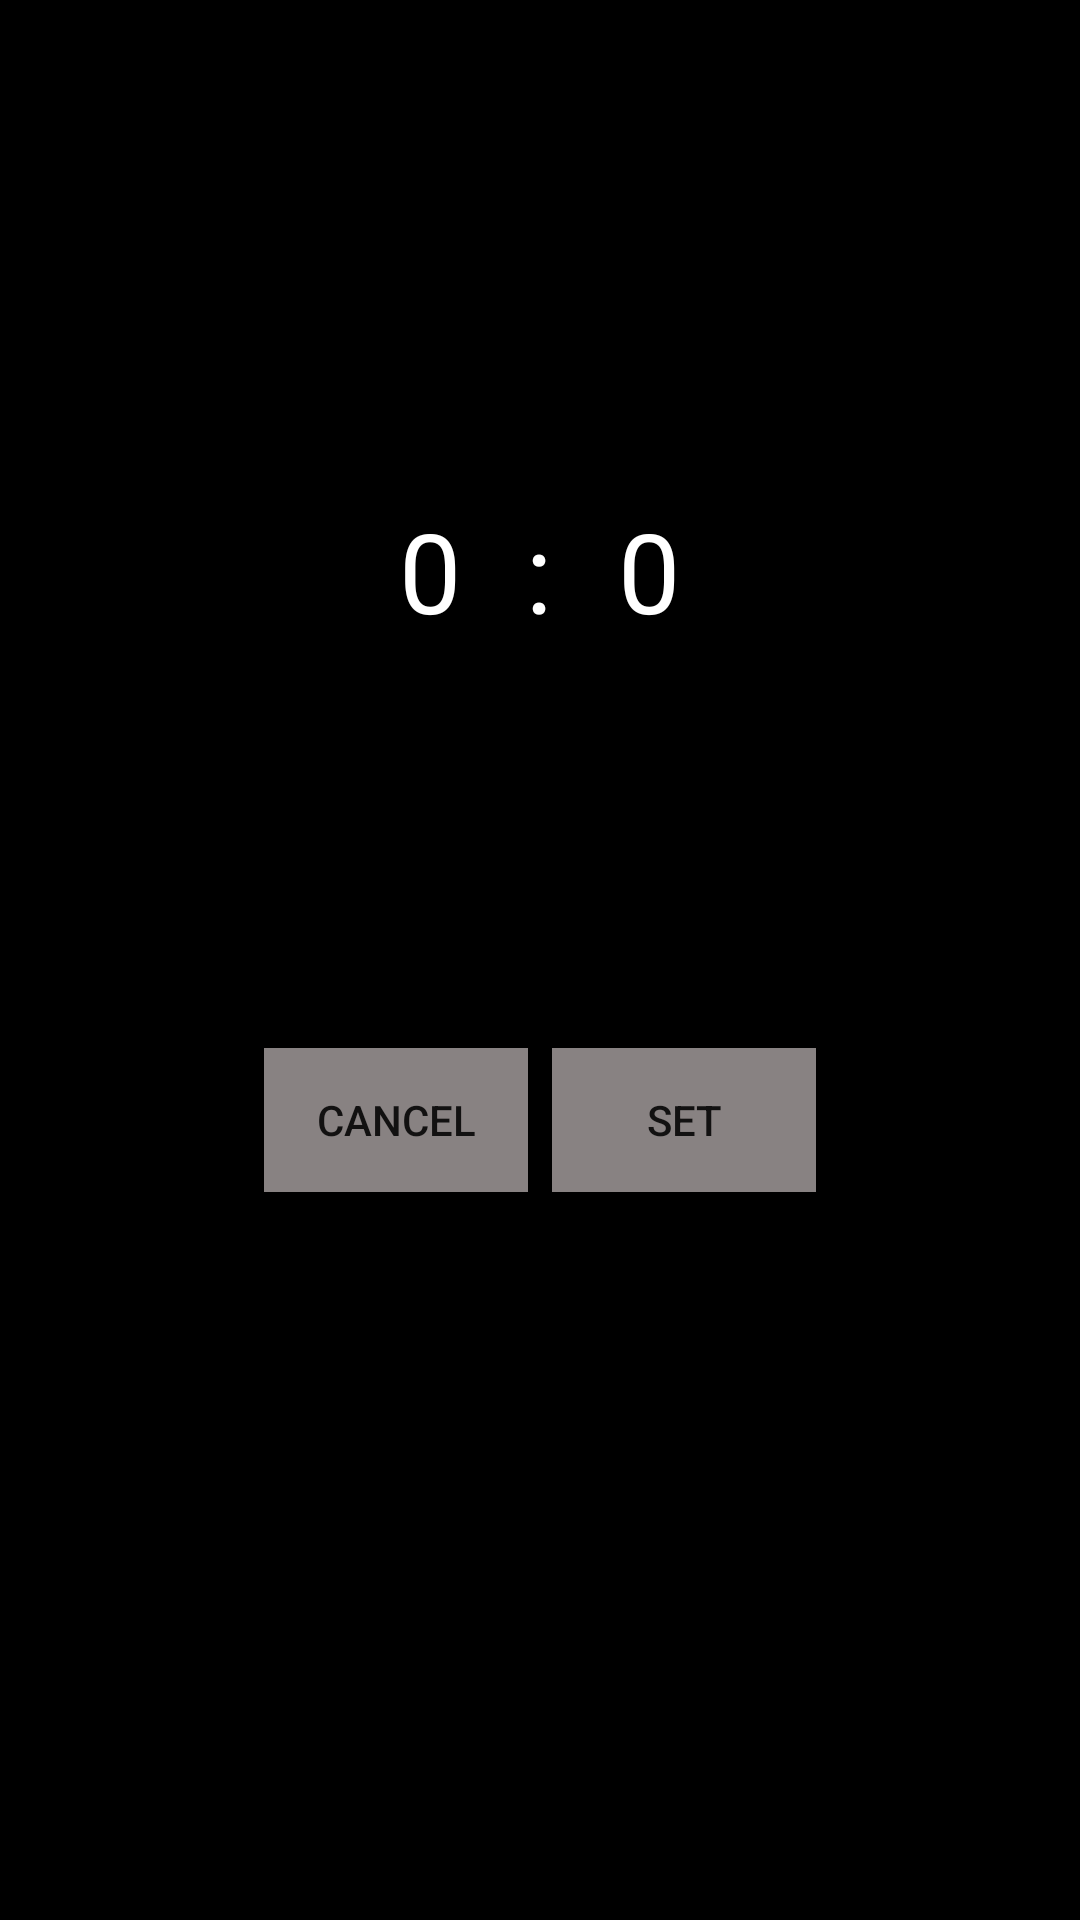

Produce the Android XML layout that renders to this screen, including the resource entries it uses.
<!-- AndroidManifest.xml: application theme Theme.Radioclockalarmclock -->
<!-- res/layout/custom.xml -->
<?xml version="1.0" encoding="utf-8"?>
<LinearLayout xmlns:tools="http://schemas.android.com/tools"
    android:paddingBottom="20dp"
    android:background="@color/black"
    android:orientation="vertical"
    xmlns:android="http://schemas.android.com/apk/res/android" android:layout_width="wrap_content" android:layout_height="wrap_content">
    <TextView
        android:layout_gravity="center_horizontal"
        android:layout_width="wrap_content"
        android:layout_height="wrap_content"
        android:id="@+id/titleCustom"
        android:layout_marginTop="11dp"
        android:textColor="@color/white"
        android:text="@string/set_time_toAlarm"
        android:textSize="18sp"
        android:layout_marginBottom="43dp"
        />
    <LinearLayout
        android:gravity="center"
        android:orientation="horizontal"
        android:padding="22dp"
        android:layout_width="match_parent"
        android:layout_height="wrap_content">
        <NumberPicker
            android:theme="@style/NumberPickerTheme"
            android:id="@+id/numberPicker_hours"
            android:layout_width="wrap_content"
            android:layout_height="wrap_content" />
        <TextView
            android:textSize="37sp"
            android:text="@string/delemiter"
            android:textColor="@color/white"
            android:layout_width="wrap_content"
            android:layout_height="wrap_content" />
        <NumberPicker
            android:theme="@style/NumberPickerTheme"
            android:id="@+id/numberPicker_minute"
            android:layout_width="wrap_content"
            android:layout_height="wrap_content" />
    </LinearLayout>
    <LinearLayout
        android:layout_marginTop="43dp"
        android:gravity="center_horizontal"
        android:orientation="horizontal"
        android:layout_width="match_parent"
        android:layout_height="wrap_content">
        <Button
            android:id="@+id/cancelDialog"
            android:text="@string/cancel"
            android:background="@color/gris"
            android:layout_margin="4dp"
            android:layout_width="wrap_content"
            android:layout_height="wrap_content"
            tools:ignore="ButtonStyle" />
        <Button
            android:id="@+id/goToWork"
            android:background="@color/gris"
            android:text="@string/go"
            android:layout_margin="4dp"
            android:layout_width="wrap_content"
            android:layout_height="wrap_content"
            tools:ignore="ButtonStyle" />
    </LinearLayout>
</LinearLayout>
<!-- resources referenced by this layout -->
<resources>
  <color name="black">#000000</color>
  <color name="gris">#888282</color>
  <color name="white">#ffffff</color>
  <string name="cancel">Сancel</string>
  <string name="delemiter">:</string>
  <string name="go">Set</string>
  <string name="set_time_toAlarm"> </string>
  <style name="NumberPickerTheme" parent="Theme.AppCompat.Light">
          <item name="colorAccent">@android:color/white</item>
          <item name="colorControlNormal">@android:color/transparent</item>
          <item name="android:textColorPrimary">@android:color/white</item>
          <item name="android:background">@android:color/black</item>
          <item name="android:textSize">37sp</item>
      </style>
  <style name="Theme.Radioclockalarmclock" parent="Theme.MaterialComponents.DayNight.DarkActionBar">
          
          <item name="colorPrimary">@color/purple_500</item>
          <item name="colorPrimaryVariant">@color/purple_700</item>
          <item name="colorOnPrimary">@color/white</item>
          
          <item name="colorSecondary">@color/teal_200</item>
          <item name="colorSecondaryVariant">@color/teal_700</item>
          <item name="colorOnSecondary">@color/black</item>
          
          <item name="android:statusBarColor" tools:targetApi="l">?attr/colorPrimaryVariant</item>
          
      </style>
  <color name="purple_500">#151414</color>
  <color name="purple_700">#151414</color>
  <color name="teal_200">#03DAC5</color>
  <color name="teal_700">#018786</color>
</resources>
